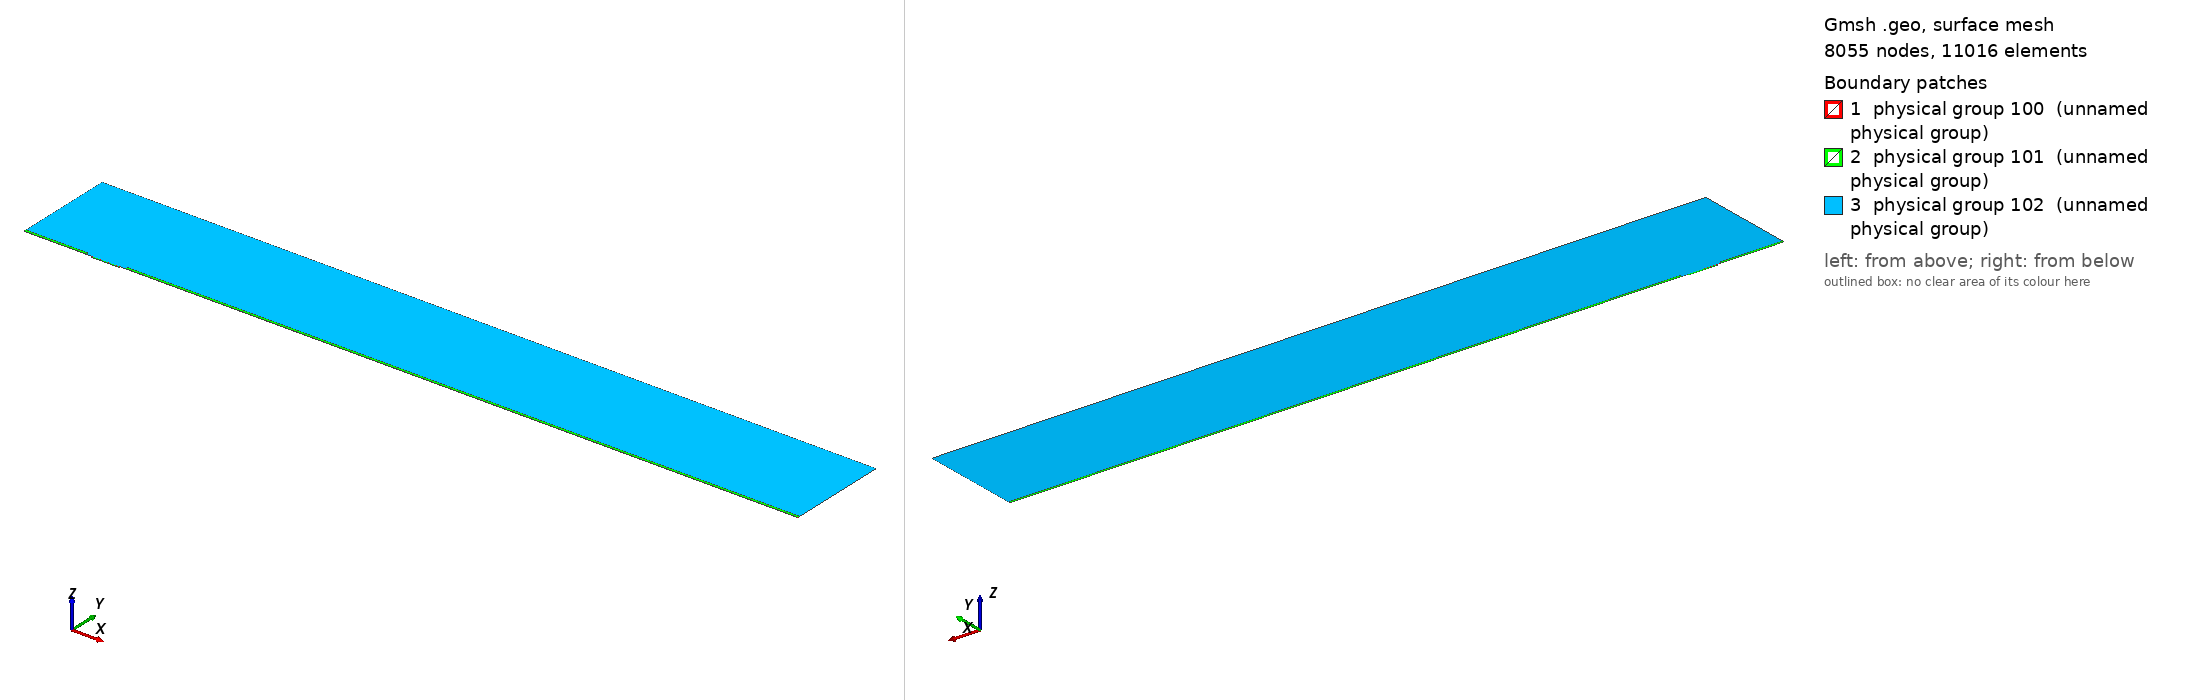

Gmsh geometry script, surface-meshed: 8055 nodes, 11016 surface elements. Boundary patches (legend numbers): 1 physical group 100 (unnamed physical group), 2 physical group 101 (unnamed physical group), 3 physical group 102 (unnamed physical group). Left view from above one corner, right view from below the opposite corner. Legend entries are the model's physical surfaces. The drawing asked Gmsh for element sizes between 1% and 20% of the model's largest extent; the script's own settings can give other sizes.

=== mesh.geo (drawn) ===
// Macro parameters
deltaStar = 1;
D = 2 * deltaStar; // depth of the gap 
W = 42 * deltaStar; // width of the gap
r = 8; // length of non-constant quads upstream and downstream of the gap
s = 8; // length of non-constant quads left and right inside the gap
BL = 0.25 * deltaStar; // height of the second layer of quad elements
BL_upper = 3.5 * deltaStar; // height of the third layer of quad elements
x0 = 100 * deltaStar; // x distance from inflow to gap
lengthOutflow = 1000 * deltaStar; // length after the gap
x3 = W + lengthOutflow; // last point of the domain
height = 150 * deltaStar; // height of the triangular region
triagHeightRegion_inflow = height - BL - BL_upper; // height of the triangular region

// Micro parameters
dx = 0.05; // dx of square elements near the leading and trailing edge of the gap (most resolution-demanding points in the domain)
size_triag_v_top = 32; // size of the elements in the upper triangular region

// All the value below are between 0 and 1. =1  means the elements are all equal in size. Avoid using values very close to 1, because we dividing by log(p) in the formula.
dy_in_v_right = 1.5; // heighest quad in the upper layer of quads, in the right part of the gap
dy_in_v_left = 1.75; // heighest quad in the upper layer of quads, in the left part of the gap
//p_in_v_right = (W / 2 - dy_in_v_right) / (W / 2 - dx); // densitiy concentration of elements inside the gap, vertically, near the right wall.
//p_in_v_left = (W / 2 - dy_in_v_left) / (W / 2 - dx); // densitiy concentration of elements inside the gap, vertically, near the left wall.
// fit (check the file scripts/fit_gmsh.py for more details)
p_in_v_left = 1.04645449 - 0.72589797/(W - 5.47760158)^0.49073995; // densitiy concentration of elements inside the gap, vertically, near the left wall.
p_in_v_right = 1.01007546 - 1.01562315/(W - 1.82092136)^0.74948754; // densitiy concentration of elements inside the gap, vertically, near the right wall.
p_in_h = 0.9; // densitiy concentration of elements inside the gap, horizontally. 

p_out_h = 0.5; // densitiy concentration of elements outside the gap, horizontally.
p_out_h_upper = 0.4; // densitiy concentration of elements outside the gap, horizontally on the upper layer of quads
p_out_v_inflow_dense = 0.8; // densitiy concentration of elements outside the gap, vertically, near the inflow and the gap
p_out_v_inflow_sparse = 0.99; // densitiy concentration of elements outside the gap, vertically, near the inflow and far from the gap
p_out_v_outflow_dense = 0.9; // densitiy concentration of elements outside the gap, vertically, near the outflow and the gap
p_out_v_outflow_sparse = 0.995; // densitiy concentration of elements outside the gap, vertically, near the outflow and far from the gap
p_triag_h_inflow = 0.8; // densitiy concentration of elements in the triangular region of the domain, horizontally.
p_triag_h_outflow = p_triag_h_inflow; // densitiy concentration of elements in the triangular region of the domain, horizontally.

enlarge_triag_inflow = 1.1; // heigher the value, larger the elements in the triangular region near the inflow
enlarge_triag_outflow = 1.1; // heigher the value, larger the elements in the triangular region near the outflow

// Automated parameters 
a_in_v_right = dx / (W / 2);
a_in_v_left = dx / (W / 2);
a_in_h = dx / (D / 2);
a_out_h = dx / BL;
a_out_v_inflow_dense = dx / r;
a_out_v_outflow_dense = dx / r;

// for the derivation of the formula, see file 20250123_gmshFormula.md in the docs folder
N_in_v_right = Ceil( Log (a_in_v_right / (1 - p_in_v_right + a_in_v_right * p_in_v_right)) / Log(p_in_v_right) );
N_in_v_left = Ceil( Log (a_in_v_left / (1 - p_in_v_left + a_in_v_left * p_in_v_left)) / Log(p_in_v_left) );
N_in_h = Ceil( Log (a_in_h / (1 - p_in_h + a_in_h * p_in_h)) / Log(p_in_h) );
N_out_h = Ceil( Log (a_out_h / (1 - p_out_h + a_out_h * p_out_h)) / Log(p_out_h) ) + 1; // + 1 is to correct the fact that the distance is too small to properly approximate the dx length
N_out_v_inflow_dense = Ceil( Log (a_out_v_inflow_dense / (1 - p_out_v_inflow_dense + a_out_v_inflow_dense * p_out_v_inflow_dense)) / Log(p_out_v_inflow_dense) );
N_out_v_outflow_dense = Ceil( Log (a_out_v_outflow_dense / (1 - p_out_v_outflow_dense + a_out_v_outflow_dense * p_out_v_outflow_dense)) / Log(p_out_v_outflow_dense) );

p_for_a_out_v_inflow_sparse_computation = p_out_v_inflow_dense;
p_for_a_out_v_outflow_sparse_computation = (p_out_v_outflow_dense + p_out_v_outflow_dense) / 2;
a_out_v_inflow_sparse = r / (x0 - r) * (1 - p_for_a_out_v_inflow_sparse_computation) / (1 - p_for_a_out_v_inflow_sparse_computation^(N_out_v_inflow_dense + 1));
a_out_v_outflow_sparse = r / (lengthOutflow - r) * (1 - p_for_a_out_v_outflow_sparse_computation) / (1 - p_for_a_out_v_outflow_sparse_computation^(N_out_v_outflow_dense + 1));

N_out_v_inflow_sparse = Ceil( Log(a_out_v_inflow_sparse / (1 - p_out_v_inflow_sparse + a_out_v_inflow_sparse * p_out_v_inflow_sparse)) / Log(p_out_v_inflow_sparse) );
N_out_v_outflow_sparse = Ceil( Log(a_out_v_outflow_sparse / (1 - p_out_v_outflow_sparse + a_out_v_outflow_sparse * p_out_v_outflow_sparse)) / Log(p_out_v_outflow_sparse) );


// second layer of quads
a_out_h_upper = (BL) / (BL_upper) * (1 - p_out_h) / (1 - p_out_h^(N_out_h + 1));
N_out_h_upper = Ceil( Log(a_out_h_upper / (1 - p_out_h_upper + a_out_h_upper * p_out_h_upper)) / Log(p_out_h_upper) );

// ---------------------------
// for triangular region
// ---------------------------
a_triag_h_inflow = (BL_upper) / (triagHeightRegion_inflow) * (1 - p_out_h_upper) / (1 - p_out_h_upper^(N_out_h_upper + 1));
a_triag_h_outflow = a_triag_h_inflow;
N_triag_v_top = Ceil( (x3 + x0) / size_triag_v_top ); // we assume p_triag_v = 1, otherwise the formula is different
N_triag_h_inflow = Ceil( Log(a_triag_h_inflow / (1 - p_triag_h_inflow + a_triag_h_inflow * p_triag_h_inflow)) / Log(p_triag_h_inflow) );
N_triag_h_outflow = Ceil( Log(a_triag_h_outflow / (1 - p_triag_h_outflow + a_triag_h_outflow * p_triag_h_outflow)) / Log(p_triag_h_outflow) );
N_triag_h_inflow = Ceil( N_triag_h_inflow / enlarge_triag_inflow );
N_triag_h_outflow = Ceil( N_triag_h_outflow / enlarge_triag_outflow );

Point(1) = {-x0, 0, 0};
Point(2) = {0,0,0};
Point(3) = {0,-D,0};
Point(4) = {W,-D,0};
Point(5) = {W,0,0};
Point(6) = {x3,0,0};
Point(8) = {x3,height,0};
Point(7) = {x3,BL,0};
Point(9) = {-x0,height,0};
Point(10) = {-x0,BL,0};
Point(11) = {0,BL,0};
Point(12) = {W,BL,0};
Point(13) = {W/2,0,0};
Point(14) = {W/2,BL,0};
Point(15) = {0,-D/2,0};
Point(16) = {W/2,-D,0};
Point(17) = {W,-D/2,0};
Point(18) = {-r,0,0};
Point(19) = {-r,BL,0};
Point(20) = {W + r,0,0};
Point(21) = {W + r,BL,0};
Point(22) = {-x0,BL+BL_upper,0};
Point(23) = {-r,BL+BL_upper,0};
Point(24) = {W + r,BL+BL_upper,0};
Point(25) = {x3,BL+BL_upper,0};

Line(1) = {1,18};
Line(2) = {2,15};
Line(3) = {3,16};
Line(4) = {4,17};
Line(5) = {5,20};
Line(6) = {6,7};
Line(7) = {7,25};
Line(8) = {8,9};
Line(9) = {9,22};
Line(10) = {10,19};
Line(11) = {10,1};
Line(12) = {11,14};
Line(13) = {12,21};
Line(14) = {2,13};
Line(15) = {15,3};
Line(16) = {16,4};
Line(17) = {17,5};
Line(18) = {13,5};
Line(19) = {14,12};
Line(20) = {18,2};
Line(21) = {20,6};
Line(22) = {21,7};
Line(23) = {19,11};
Line(24) = {22,10};
Line(25) = {25,8};
Line(26) = {25,24};
Line(27) = {22,23};
Line(28) = {23,19};
Line(29) = {24,21};

// outer quads
Curve Loop(1) = {5, 21, 6, -22, -13, -19, -12, -23, -10, 11, 1, 20, 14, 18};
Plane Surface(1) = {1};

// inside gap
Curve Loop(2) = {2, 15, 3, 16, 4, 17, -18, -14};
Plane Surface(2) = {2};

// triangular region
Curve Loop(3) = {23, 12, 19, 13, -29, -26, 25, 8, 9, 27, 28};
Plane Surface(3) = {3};

// 3rd layer of quads
Curve Loop(4) = {-24, 27, 28,-10};
Curve Loop(5) = {-29, -26, -7, -22};

Plane Surface(4) = {4};
Plane Surface(5) = {5};


// This defines the surfaces that will be meshed with quad elements
Transfinite Surface {1} = {1, 6, 7, 10};
Transfinite Surface {2} = {3, 4, 5, 2}; // number '2' must match the number '2' of plane surface
Transfinite Surface {4} = {19, 23, 22, 10};
Transfinite Surface {5} = {7, 25, 24, 21};

Transfinite Curve {18, 16, 19} = N_in_v_right Using Progression p_in_v_right;
Transfinite Curve {-14, -3, -12} = N_in_v_left Using Progression p_in_v_left;

Transfinite Curve {-2, 15, 17, -4} = N_in_h Using Progression p_in_h;


Transfinite Curve {11, -6} = N_out_h Using Progression p_out_h;
Transfinite Curve {24, 28, 29, -7} = N_out_h_upper Using Progression p_out_h_upper;
Transfinite Curve {10, 1, 27} = N_out_v_inflow_sparse Using Progression p_out_v_inflow_sparse;
Transfinite Curve {20, 23} = N_out_v_inflow_dense Using Progression p_out_v_inflow_dense;
Transfinite Curve {-21, -22, 26} = N_out_v_outflow_sparse Using Progression p_out_v_outflow_sparse;
Transfinite Curve {-5, -13} = N_out_v_outflow_dense Using Progression p_out_v_outflow_dense;

Recombine Surface {1, 2, 4, 5};

// for triangluar region
Transfinite Curve {8} = N_triag_v_top Using Progression 1;
Transfinite Curve {-25} = N_triag_h_outflow Using Progression p_triag_h_outflow;
Transfinite Curve {9} = N_triag_h_inflow Using Progression p_triag_h_inflow;


// defining boundary
Physical Curve(1) = {9,24,11}; // inlet
Physical Curve(2) = {7,25,6}; // outlet
Physical Curve(3) = {8}; // top
Physical Curve(4) = {1, 20, 2, 15, 3, 16, 4, 17, 5, 21}; // wall


Physical Surface(100) = {1};
Physical Surface(101) = {2, 4, 5};
Physical Surface(102) = {3};
